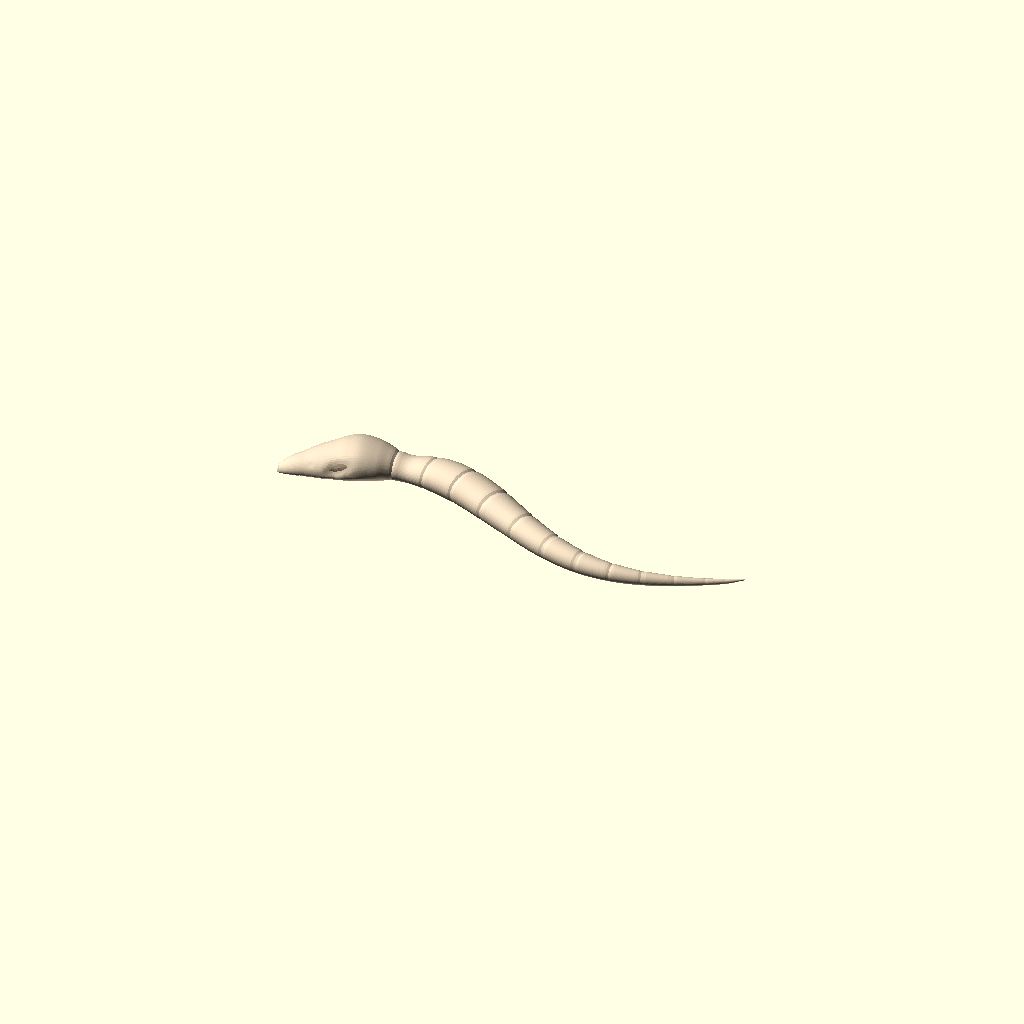
Cell 1: rendered with the file's own defaults.
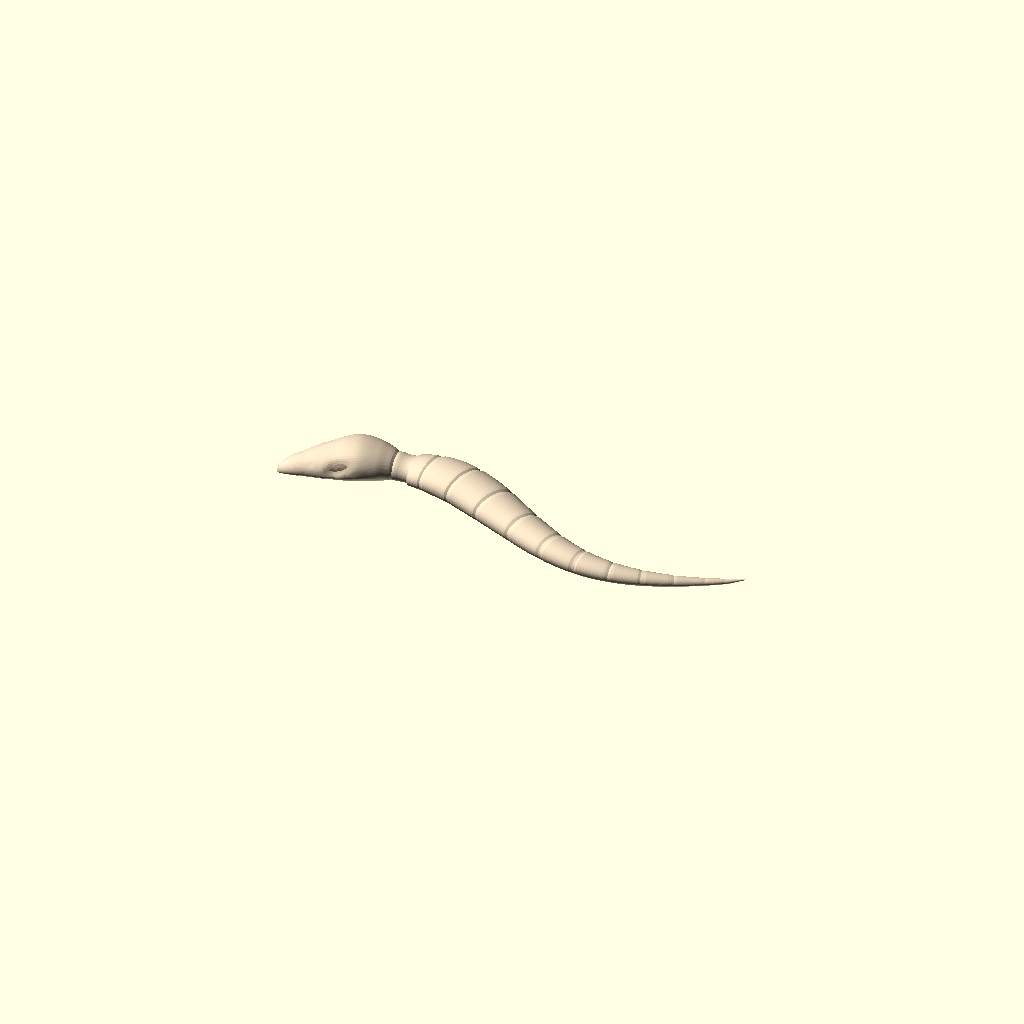
Cell 2: the same model with body_width_scale = 1.25.
One fixed orthographic camera (rotation 55°, 0°, 25°; colour scheme Cornfield) for every cell.
Source of the model, snake/organic_snake/organic_snake.scad:
/*
Organic Snake - concept sculpt v28 (almond eye refinement)
A single continuous parametric OpenSCAD shell, no links or joints.
Reference: design_references/koncept/ChatGPT Image Nov 13, 2026, 07_32_22 AM-1.png
Dimensions in mm. Straight orientation for morphology acceptance.
*/
$fn=48;
view_mode="body"; // [body,head]
// Material colors are visible in OpenSCAD F5 preview; STL does not carry colors.
body_color="#E4D1B6";
eye_color="#A38D79";
show_eye_inlay=true; // [true,false]
eye_inlay_length=5.8; // [5:0.2:10]
eye_inlay_height=2.05; // [1.8:0.1:4.0]

head_width_scale=1.0;  // [0.85:0.05:1.25]
body_width_scale=1.0;  // [0.85:0.05:1.25]
head_height_scale=1.0; // [0.85:0.05:1.25]
eye_depth=1.65; // [0.5:0.1:3.3]
eye_inner_lift=0.14; // [0:0.02:0.85]
eye_rim_height=0.24; // [0:0.02:0.6]
// Eye shape directly in longitudinal and vertical millimeter coordinates.
eye_length_radius_mm=8.6; // [6:0.2:13]
eye_vertical_radius_mm=4.7; // [3:0.2:7]
eye_center_height_mm=2.8; // [0:0.2:6] relative to head center
eye_rise_per_mm=0.18; // [-0.2:0.02:0.35] posterior rise
brow_height=0.68; // [0:0.1:2]
curve_amplitude=24; // [0:1:30]
section_step=1.45;
ring_faces=64;
// Station: x, half-width, full height, underside height
profile_source=[

  [-23.000,0.650,1.350,1.380],
  [-22.500,2.450,3.400,1.350],
  [-21.000,3.850,5.100,1.290],
  [-19.000,5.250,6.550,1.240],
  [-17.000,6.450,8.100,1.160],
  [-14.000,7.800,9.500,1.070],
  [-10.000,9.100,10.900,0.980],
  [-5.000,10.400,12.350,0.880],
  [2.000,12.550,14.650,0.800],
  [9.000,14.250,16.750,0.730],
  [17.000,15.200,19.100,0.700],
  [27.000,17.400,22.100,0.680],
  [37.000,18.300,23.500,0.680],
  [48.000,16.400,21.400,0.660],
  [58.000,12.000,17.800,0.700],
  [68.0,10.9,16.0,0.65],
 [80.0,12.5,18.7,0.60],
 [95.0,13.9,21.0,0.65],
 [112.0,14.0,21.6,0.65],
 [132.0,13.4,20.7,0.65],
 [155.0,11.5,18.9,0.70],
 [180.0,9.9,16.8,0.75],
 [208.0,8.0,14.0,0.85],
 [235.0,6.1,11.0,1.05],
 [260.0,4.3,8.0,1.25],
 [284.0,2.7,5.1,1.6],
 [302.0,1.45,3.2,2.5],
 [312.0,0.20,0.75,4.8]
];
// Muzzle length: 0 is exactly v16. Default shortens the nose about 8 mm.
muzzle_shortening_mm=11; // [0:1:12]
function muzzle_map_t(x)=max(0,min(1,(40-x)/63));
function muzzle_map(x)=let(t=muzzle_map_t(x))
  x+muzzle_shortening_mm*(t*t*(3-2*t));
// New head mapping eases shortening across x -23..40; stations >= 40 mm remain unchanged.
profile=[for(p=profile_source) [muzzle_map(p[0]),p[1],p[2],p[3]]];

function clamp(x,a,b)=max(a,min(b,x));
function find_seg(x,k=0)=k>=len(profile)-2 ? len(profile)-2 :
    x<profile[k+1][0] ? k : find_seg(x,k+1);
function grade(i,j,c)=(profile[j][c]-profile[i][c])/
 (profile[j][0]-profile[i][0]);
function interp(x,c)=let(
 i=find_seg(x),xa=profile[i][0],xb=profile[i+1][0],h=xb-xa,
 t=clamp((x-xa)/h,0,1),
 m0=i==0 ? grade(i,i+1,c) : grade(i-1,i+1,c),
 m1=i==len(profile)-2 ? grade(i,i+1,c) : grade(i,i+2,c))
 (2*t*t*t-3*t*t+1)*profile[i][c]
 +(t*t*t-2*t*t+t)*h*m0
 +(-2*t*t*t+3*t*t)*profile[i+1][c]
 +(t*t*t-t*t)*h*m1;
function angular_dist(a,b)=abs(((a-b+540)%360)-180);
function near_pair(a,l,r)=min(angular_dist(a,l),angular_dist(a,r));
function gaussian(x)=exp(-x*x);
// Vertical oval in physical coordinates: not an angular ring or separate lens.
// Fast eye metric reuses the per-vertex head height and vertical coordinate.
// No recursive section_height/interp call per eye surface evaluation.
function eye_r_fast(x,a,h,vert)=let(
 dz=(h/2)*vert,
 target_z=eye_center_height_mm+(x-23.5)*eye_rise_per_mm,
 side_angle=min(angular_dist(a,0),angular_dist(a,180))
)
 sqrt(pow((x-23.5)/eye_length_radius_mm,2)
   + pow((dz-target_z)/eye_vertical_radius_mm,2)
   + pow(side_angle/75,5));
function eye_relief_r(r)=
    eye_depth*(exp(-pow(r/0.96,2.25))-eye_inner_lift*exp(-pow(r/0.44,2)));
function eye_lip_r(r)=
    eye_rim_height*exp(-pow((r-1.10)/0.44,2));
function brow(x,a)=brow_height*
    gaussian((x-31)/12)*
    gaussian(near_pair(a,49,131)/13);
function nostril(x,a)=0.42*
    gaussian((x-7)/1.9)*
    gaussian(near_pair(a,39,141)/10);
function lip_line(x,a)=0.35*
    gaussian((x-19)/15)*
    gaussian(near_pair(a,330,210)/5.2);
// Fuller, lower cheeks beneath the eyes; never new standalone blobs.
function cheek_rounding(x,a)=1.70*
    gaussian((x-25)/13)*
    gaussian(near_pair(a,325,215)/23);
function head_blend(x)=clamp((72-x)/14,0,1);
function halfwidth(x)=max(0.18,interp(x,1))*
    (x<72?head_width_scale:body_width_scale);
function section_height(x)=max(0.65,interp(x,2))*
    (x<72?head_height_scale:1);
function center_y(x)=curve_amplitude*sin((x+2)*360/300);
function center_y_grad(x)=curve_amplitude*(2*PI/300)*cos((x+2)*360/300);
function elliptic(c,n)=sign(c)*pow(abs(c),2/n);
// These are shallow visual surface creases, NOT functional segments.
show_seams=true;
seam_fraction=0.052;
seam_halfwidth=1.35;
seam_positions=[59,84,110,136,162,187,210,232,252,271,289,301];
function seam_dist(x)=min([for(j=seam_positions) abs(x-j)]);
function seam_gain(x)=show_seams ?
  1-seam_fraction*exp(-pow(seam_dist(x)/seam_halfwidth,2)) : 1;
// Local anatomical features: a raised dorsal bridge and filled lower jaw.
// Both fade completely before the neck and leave torso/tail stations alone.
function nasal_bridge(x,vert)=1.5*gaussian((x-7)/29)*pow(max(0,vert),2);
function jaw_volume(x,a)=0.6*gaussian((x-25)/23)*gaussian(near_pair(a,325,215)/30);
function surface_pt(x,a)=let(
    h=section_height(x)*seam_gain(x),hw=halfwidth(x)*seam_gain(x),
    n=x<58?2.12:2.0,
    radial=elliptic(cos(a),n),
    vert=elliptic(sin(a),n),
    // Eye effect is exactly negligible outside x=0..50; skip expensive math there.
    eye_metric=(x<0 || x>50) ? 100 : eye_r_fast(x,a,h,vert),
    ed=eye_relief_r(eye_metric),
    er=eye_lip_r(eye_metric),
    bb=brow(x,a),
    dd=nostril(x,a),
    ll=lip_line(x,a),
    yoff=sign(radial)*(er+bb*0.8-ed-dd-ll+cheek_rounding(x,a)+jaw_volume(x,a))*abs(radial),
    ybase=hw*radial+yoff,
    slope=center_y_grad(x),
    norm=sqrt(1+slope*slope),
    z=interp(x,3)+h/2+(h/2)*vert+bb*0.18-er*0.04-ed*0.08+nasal_bridge(x,vert))
  [x-(slope/norm)*ybase, center_y(x)+ybase/norm, z];
x_first=profile[0][0];
x_last=profile[len(profile)-1][0];
steps=ceil((x_last-x_first)/section_step);
// Preserve face count while allocating more longitudinal rings to the eye region.
function xv(i)=let(t=i/steps,f=0.30,cut=56)
  t<=f ? x_first+(cut-x_first)*t/f
       : cut+(x_last-cut)*(t-f)/(1-f);
function idx(i,j)=i*ring_faces+j;
// Redistribute vertices around the lateral eye without adding triangles.
// The warp is monotonic and vanishes before the first body seam.
function eye_sample_angle(a,x)=a-13*sin(2*a)*clamp((61-x)/13,0,1);
module skin_mesh() {
 vertices=concat(
  [for(i=[0:steps],j=[0:ring_faces-1])
    surface_pt(xv(i),eye_sample_angle(360*j/ring_faces,xv(i)))],
  [[x_first,center_y(x_first),interp(x_first,3)+section_height(x_first)/2]],
  [[x_last,center_y(x_last),interp(x_last,3)+section_height(x_last)/2]]
 );
 front=(steps+1)*ring_faces;
 rear=front+1;
 faces=concat(
  [for(i=[0:steps-1],j=[0:ring_faces-1]) each [
    [idx(i,j),idx(i,(j+1)%ring_faces),idx(i+1,(j+1)%ring_faces)],
    [idx(i,j),idx(i+1,(j+1)%ring_faces),idx(i+1,j)]
  ]],
  [for(j=[0:ring_faces-1]) [front,idx(0,(j+1)%ring_faces),idx(0,j)]],
  [for(j=[0:ring_faces-1]) [rear,idx(steps,j),idx(steps,(j+1)%ring_faces)]]
 );
 polyhedron(points=vertices,faces=[for(face=faces) [face[0],face[2],face[1]]],convexity=10);
}
// Carve almond-like eye sockets into the lateral head surfaces.
// The cutters are separate shallow indents, not holes or separate objects.
// Local feature alignment follows the body centerline when curve_amplitude changes.
module at_curve(x) {
 translate([x,center_y(x),0])
 rotate([0,0,atan(center_y_grad(x))])
 translate([-x,0,0]) children();
}
// The almond-shaped eye is now sculpted directly into the analytic surface
// using eye_relief/eye_lip. No separate lens or shell penetrations.
module nostril_socket(side=1) {
 // Keep nostrils anchored on the shortened muzzle instead of their old X.
 let(x=muzzle_map(-11))
 at_curve(x)
 translate([x,side*5.8,4.0])
 scale([0.95,1.25,0.55]) sphere(r=1,$fn=40);
}
// A fine, shallow cheek/mouth crease, following the curved shell.
function cheek_z(x)=interp(x,3)+section_height(x)*0.27;
module mouth_crease(side=1){
 for(x=[0:2:36])
  hull(){
   at_curve(x)
   translate([x,side*halfwidth(x)*0.89,cheek_z(x)])
   sphere(r=0.26,$fn=14);
   at_curve(x+2)
   translate([x+2,side*halfwidth(x+2)*0.89,cheek_z(x+2)])
   sphere(r=0.26,$fn=14);
  }
}
module sculpted_body(){
 difference() {
  skin_mesh();
  for(side=[-1,1]) {
   nostril_socket(side);
   mouth_crease(side);
  }
 }
}
// A shallow almond lens uses the same analytic head surface as the socket.
// It intersects the shell for a single printable solid after F6/CGAL union.
// In F5 preview the body and lens receive different color() materials.
eye_faces=40;
eye_rings=3;
function eye_inlay_coord(t,r,side,offset)=let(
   x=23.5+eye_inlay_length*r*cos(t),
   vertical=eye_center_height_mm+(x-23.5)*eye_rise_per_mm
      +eye_inlay_height*r*sin(t)*sqrt(abs(sin(t))),
   h=section_height(x)*seam_gain(x),
   n=x<58?2.12:2,
   v=clamp(2*vertical/h,-0.90,0.90),
   side_angle=asin(sign(v)*pow(abs(v),n/2)),
   a=side>0?side_angle:180-side_angle,
   pt=surface_pt(x,a))
 [pt[0],pt[1]+side*offset,pt[2]];
function eye_idx(r,j)=r*eye_faces+j;
module eye_inlay(side=1) {
 points=concat(
   [for(r=[1:eye_rings],j=[0:eye_faces-1])
      eye_inlay_coord(360*j/eye_faces,r/eye_rings,side,
         0.12+0.35*(1-pow(r/eye_rings,2)))],
   [for(j=[0:eye_faces-1])
      eye_inlay_coord(360*j/eye_faces,1,side,-0.72)],
   [eye_inlay_coord(0,0,side,0.67)],
   [eye_inlay_coord(0,0,side,-0.72)]
 );
 outer=eye_rings*eye_faces;
 top_center=outer+eye_faces;
 bottom_center=top_center+1;
 faces=concat(
   [for(j=[0:eye_faces-1])
      [top_center,eye_idx(0,j),eye_idx(0,(j+1)%eye_faces)]],
   [for(r=[0:eye_rings-2],j=[0:eye_faces-1]) each [
      [eye_idx(r,j),eye_idx(r+1,j),eye_idx(r+1,(j+1)%eye_faces)],
      [eye_idx(r,j),eye_idx(r+1,(j+1)%eye_faces),eye_idx(r,(j+1)%eye_faces)]
   ]],
   [for(j=[0:eye_faces-1]) each [
      [eye_idx(eye_rings-1,j),outer+j,outer+(j+1)%eye_faces],
      [eye_idx(eye_rings-1,j),outer+(j+1)%eye_faces,eye_idx(eye_rings-1,(j+1)%eye_faces)]
   ]],
   [for(j=[0:eye_faces-1])
      [bottom_center,outer+(j+1)%eye_faces,outer+j]]
 );
 polyhedron(points=points,
   faces=[for(f=faces) side>0?[f[0],f[2],f[1]]:f],convexity=10);
}
module head_clip(){
 translate([-20,-40,-5])cube([87,80,40]);
}
module colored_model() {
 if(view_mode=="head") {
    color(body_color) intersection(){sculpted_body();head_clip();}
    if(show_eye_inlay)
       for(side=[-1,1]) color(eye_color)
         eye_inlay(side);
 } else {
    color(body_color) sculpted_body();
    if(show_eye_inlay)
       for(side=[-1,1]) color(eye_color) eye_inlay(side);
 }
}
colored_model();
Parameter table extracted from the source (name, type, default, range or options):
view_mode: string, default "body", options "body", "head"
body_color: string, default "#E4D1B6"
eye_color: string, default "#A38D79"
show_eye_inlay: bool, default true
eye_inlay_length: number, default 5.8, range 5 to 10, step 0.2
eye_inlay_height: number, default 2.05, range 1.8 to 4, step 0.1
head_width_scale: number, default 1, range 0.85 to 1.25, step 0.05
body_width_scale: number, default 1, range 0.85 to 1.25, step 0.05
head_height_scale: number, default 1, range 0.85 to 1.25, step 0.05
eye_depth: number, default 1.65, range 0.5 to 3.3, step 0.1
eye_inner_lift: number, default 0.14, range 0 to 0.85, step 0.02
eye_rim_height: number, default 0.24, range 0 to 0.6, step 0.02
eye_length_radius_mm: number, default 8.6, range 6 to 13, step 0.2
eye_vertical_radius_mm: number, default 4.7, range 3 to 7, step 0.2
eye_center_height_mm: number, default 2.8, range 0 to 6, step 0.2
eye_rise_per_mm: number, default 0.18, range -0.2 to 0.35, step 0.02
brow_height: number, default 0.68, range 0 to 2, step 0.1
curve_amplitude: number, default 24, range 0 to 30, step 1
section_step: number, default 1.45
ring_faces: number, default 64
muzzle_shortening_mm: number, default 11, range 0 to 12, step 1
